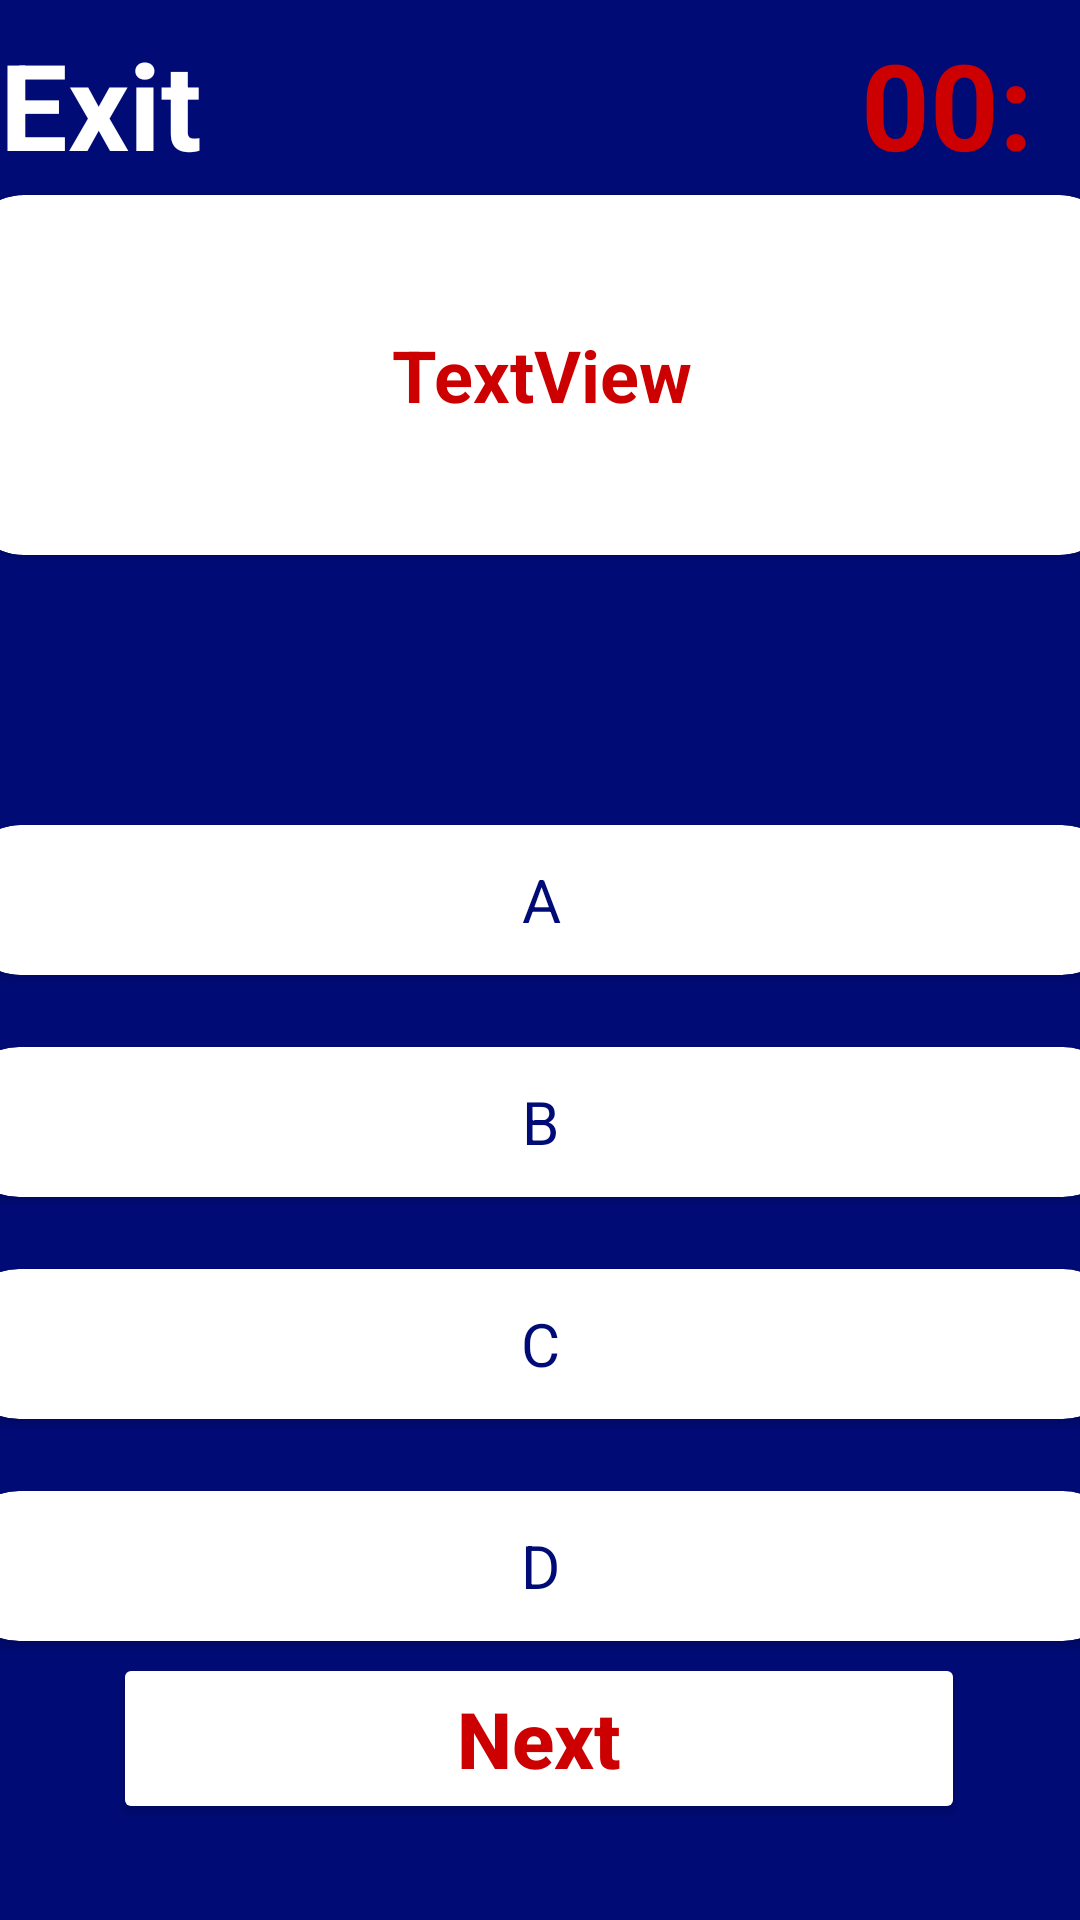

Write the Android layout XML for this screen, with the resource values it uses.
<!-- AndroidManifest.xml: application theme Theme.Udquizapp -->
<!-- res/layout/activity_os_continued.xml -->
<?xml version="1.0" encoding="utf-8"?>
<androidx.constraintlayout.widget.ConstraintLayout xmlns:android="http://schemas.android.com/apk/res/android"
    xmlns:app="http://schemas.android.com/apk/res-auto"
    xmlns:tools="http://schemas.android.com/tools"
    android:layout_width="match_parent"
    android:layout_height="match_parent"
    android:background="#000B76"
    tools:context=".os_continued">

    <TextView
        android:id="@+id/textView10"
        android:layout_width="103dp"
        android:layout_height="61dp"
        android:layout_marginTop="8dp"
        android:onClick="exit"
        android:text="Exit"
        android:textColor="#FFFFFFFF"
        android:textSize="40sp"
        android:textStyle="bold"
        app:layout_constraintStart_toStartOf="parent"
        app:layout_constraintTop_toTopOf="parent" />

    <Button
        android:id="@+id/next"
        android:layout_width="284dp"
        android:layout_height="57dp"

        android:layout_marginBottom="32dp"
        android:backgroundTint="@color/white"
        android:onClick="onnext"
        android:shadowColor="@android:color/holo_red_dark"
        android:text="Next"
        android:textAllCaps="false"
        android:textColor="@android:color/holo_red_dark"
        android:textColorHighlight="@color/black"
        android:textSize="26sp"
        android:textStyle="bold"
        app:layout_constraintBottom_toBottomOf="parent"
        app:layout_constraintEnd_toEndOf="parent"
        app:layout_constraintHorizontal_bias="0.496"
        app:layout_constraintStart_toStartOf="parent"
        app:rippleColor="@color/white"
        app:strokeColor="@android:color/holo_red_dark"
        app:strokeWidth="3dp" />

    <androidx.cardview.widget.CardView
        android:id="@+id/D"
        android:layout_width="388dp"
        android:layout_height="50dp"
        android:layout_marginStart="10dp"
        android:layout_marginTop="24dp"
        android:layout_marginEnd="10dp"
        app:cardCornerRadius="20dp"
        app:layout_constraintEnd_toEndOf="parent"
        app:layout_constraintStart_toStartOf="parent"
        app:layout_constraintTop_toBottomOf="@+id/C">

        <TextView
            android:id="@+id/opd"
            android:layout_width="wrap_content"
            android:layout_height="wrap_content"
            android:layout_gravity="center"
            android:gravity="center"
            android:text="D"
            android:textColor="#000B76"
            android:textSize="20sp" />

        <androidx.cardview.widget.CardView
            android:layout_width="388dp"
            android:layout_height="68dp"
            android:layout_marginTop="428dp"
            app:cardCornerRadius="20dp"
            app:layout_constraintEnd_toEndOf="parent"
            app:layout_constraintHorizontal_bias="0.304"
            app:layout_constraintStart_toStartOf="parent"
            app:layout_constraintTop_toTopOf="parent">

            <TextView
                android:id="@+id/ciecvevh"
                android:layout_width="wrap_content"
                android:layout_height="wrap_content"
                android:layout_gravity="center_horizontal"
                android:text="TextView"
                android:textColor="@android:color/holo_red_dark"
                android:textSize="24sp"
                android:textStyle="bold" />
        </androidx.cardview.widget.CardView>

    </androidx.cardview.widget.CardView>

    <androidx.cardview.widget.CardView
        android:id="@+id/C"
        android:layout_width="388dp"
        android:layout_height="50dp"
        android:layout_marginStart="10dp"
        android:layout_marginTop="24dp"
        android:layout_marginEnd="10dp"
        app:cardCornerRadius="20dp"
        app:layout_constraintEnd_toEndOf="parent"
        app:layout_constraintStart_toStartOf="parent"
        app:layout_constraintTop_toBottomOf="@+id/B">

        <TextView
            android:id="@+id/opc"
            android:layout_width="wrap_content"
            android:layout_height="wrap_content"
            android:layout_gravity="center"
            android:gravity="center"
            android:text="C"
            android:textColor="#000B76"
            android:textSize="20sp" />
    </androidx.cardview.widget.CardView>

    <androidx.cardview.widget.CardView
        android:id="@+id/B"
        android:layout_width="388dp"
        android:layout_height="50dp"
        android:layout_marginStart="10dp"
        android:layout_marginTop="24dp"
        android:layout_marginEnd="10dp"
        app:cardCornerRadius="20dp"
        app:layout_constraintEnd_toEndOf="parent"
        app:layout_constraintStart_toStartOf="parent"
        app:layout_constraintTop_toBottomOf="@+id/A">

        <TextView
            android:id="@+id/opb"
            android:layout_width="wrap_content"
            android:layout_height="wrap_content"
            android:layout_gravity="center|center_horizontal|center_vertical"
            android:gravity="center|center_horizontal|center_vertical"
            android:text="B"
            android:textColor="#000B76"
            android:textSize="20sp" />
    </androidx.cardview.widget.CardView>

    <androidx.cardview.widget.CardView
        android:id="@+id/A"
        android:layout_width="387dp"
        android:layout_height="50dp"
        android:layout_marginStart="10dp"
        android:layout_marginEnd="10dp"
        app:cardCornerRadius="20dp"
        app:layout_constraintBottom_toBottomOf="parent"
        app:layout_constraintEnd_toEndOf="parent"
        app:layout_constraintStart_toStartOf="parent"
        app:layout_constraintTop_toTopOf="parent"
        app:layout_constraintVertical_bias="0.466">

        <TextView
            android:id="@+id/opa"
            android:layout_width="wrap_content"
            android:layout_height="wrap_content"
            android:layout_gravity="center|center_horizontal|center_vertical"
            android:gravity="center"
            android:text="A"
            android:textColor="#000B76"
            android:textSize="20sp" />
    </androidx.cardview.widget.CardView>

    <TextView
        android:id="@+id/timer"
        android:layout_width="0dp"
        android:layout_height="61dp"
        android:layout_marginStart="184dp"
        android:layout_marginTop="8dp"
        android:text="00:00"
        android:textColor="@android:color/holo_red_dark"
        android:textSize="40sp"
        android:textStyle="bold"
        app:layout_constraintEnd_toEndOf="parent"
        app:layout_constraintHorizontal_bias="1.0"
        app:layout_constraintStart_toEndOf="@+id/textView10"
        app:layout_constraintTop_toTopOf="parent" />

    <androidx.cardview.widget.CardView
        android:id="@+id/card"
        android:layout_width="385dp"
        android:layout_height="120dp"
        android:layout_marginBottom="88dp"
        app:cardCornerRadius="20dp"
        app:layout_constraintBottom_toTopOf="@+id/A"
        app:layout_constraintEnd_toEndOf="parent"
        app:layout_constraintStart_toStartOf="parent"
        app:layout_constraintTop_toTopOf="parent"
        app:layout_constraintVertical_bias="0.972">

        <TextView
            android:id="@+id/quest"
            android:layout_width="wrap_content"
            android:layout_height="wrap_content"
            android:layout_gravity="center_horizontal|center_vertical"
            android:gravity="center_horizontal|center_vertical"
            android:text="TextView"
            android:textColor="@android:color/holo_red_dark"
            android:textSize="24sp"
            android:textStyle="bold" />
    </androidx.cardview.widget.CardView>

    <ProgressBar
        android:id="@+id/progressBar"
        style="?android:attr/progressBarStyleHorizontal"
        android:layout_width="411dp"
        android:layout_height="30dp"
        android:layout_marginTop="56dp"
        android:max="15"
        android:progress="0"
        android:progressBackgroundTint="@color/white"
        android:progressTint="#D80909"
        app:layout_constraintEnd_toEndOf="parent"
        app:layout_constraintHorizontal_bias="0.0"
        app:layout_constraintStart_toStartOf="parent"
        app:layout_constraintTop_toTopOf="parent" />
</androidx.constraintlayout.widget.ConstraintLayout>
<!-- resources referenced by this layout -->
<resources>
  <color name="black">#FF000000</color>
  <color name="white">#FFFFFFFF</color>
  <style name="Theme.Udquizapp" parent="Theme.MaterialComponents.DayNight.DarkActionBar">
          
          <item name="colorPrimary">#FFFFFF</item>
          <item name="colorPrimaryVariant">@color/white</item>
          <item name="colorOnPrimary">@color/white</item>
          
          <item name="colorSecondary">@color/white</item>
          <item name="colorSecondaryVariant">@color/white</item>
          <item name="colorOnSecondary">#000B76</item>
          
          <item name="android:statusBarColor" tools:targetApi="l">?attr/colorPrimaryVariant</item>
          
      </style>
</resources>
